17-way image classification set "Green-Coffee-Bean-Defects-Classification" from GitHub (youralfa/Green-Coffee-Bean-Defects-Classification); label vocabulary: broken or chipped or cut, dried cherry pod, floater, foreign matter, full black, full sour, fungus damaged, hull or husk, immature or unripe, parchment or pergamino, partial black, partial sour, severe insect damage, shell, slight insect damage, specialty, withered.

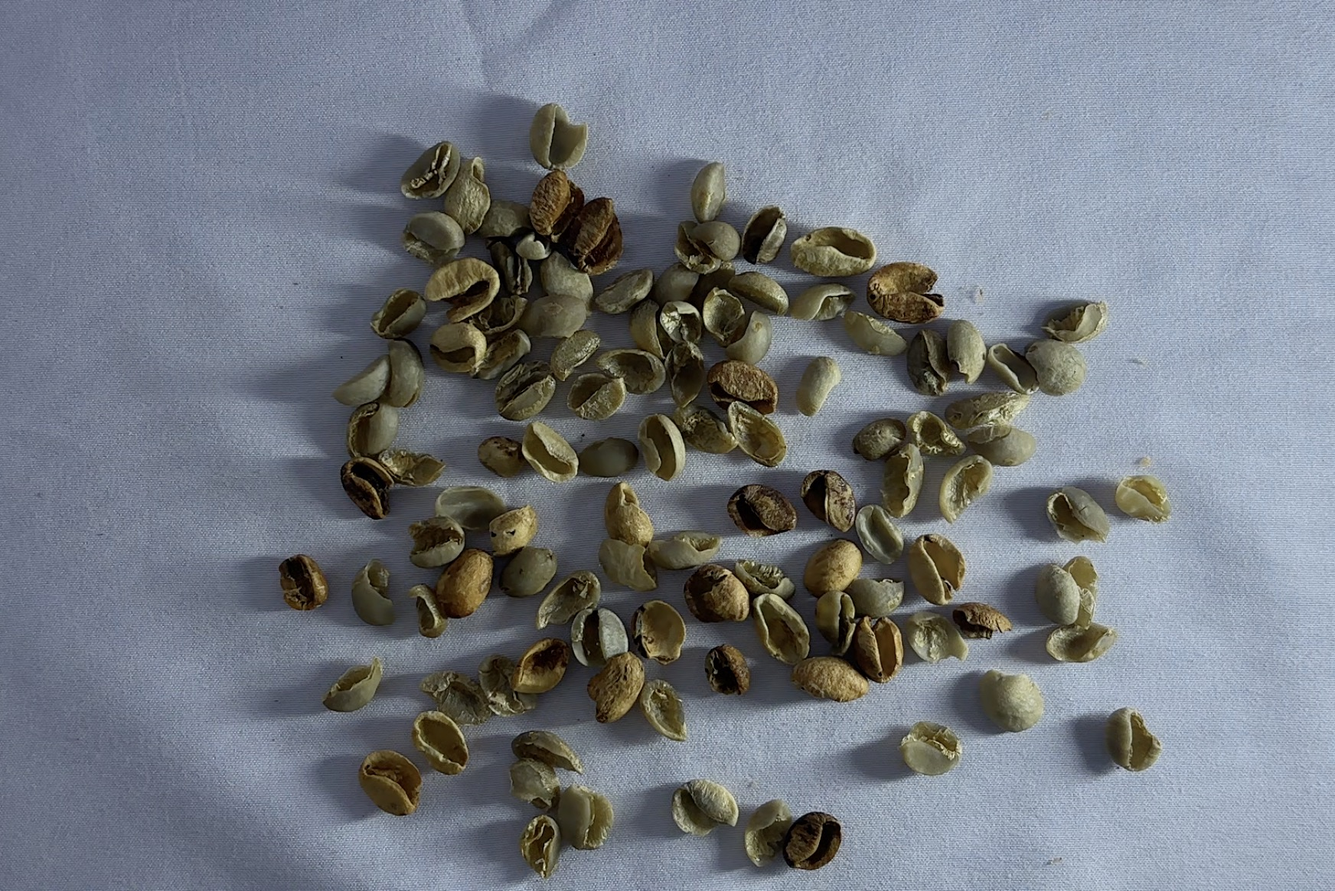
Label: shell

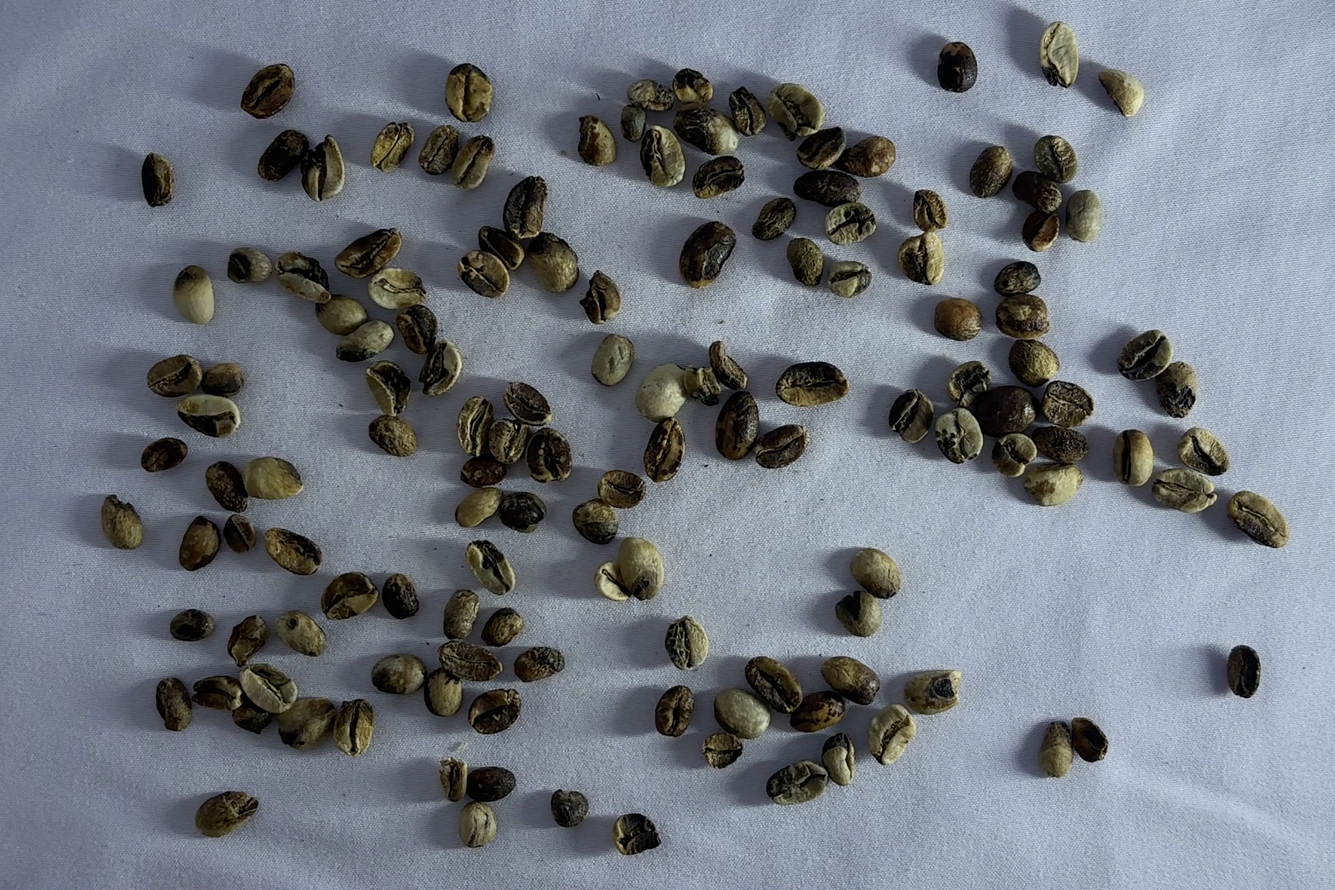
Label: partial black

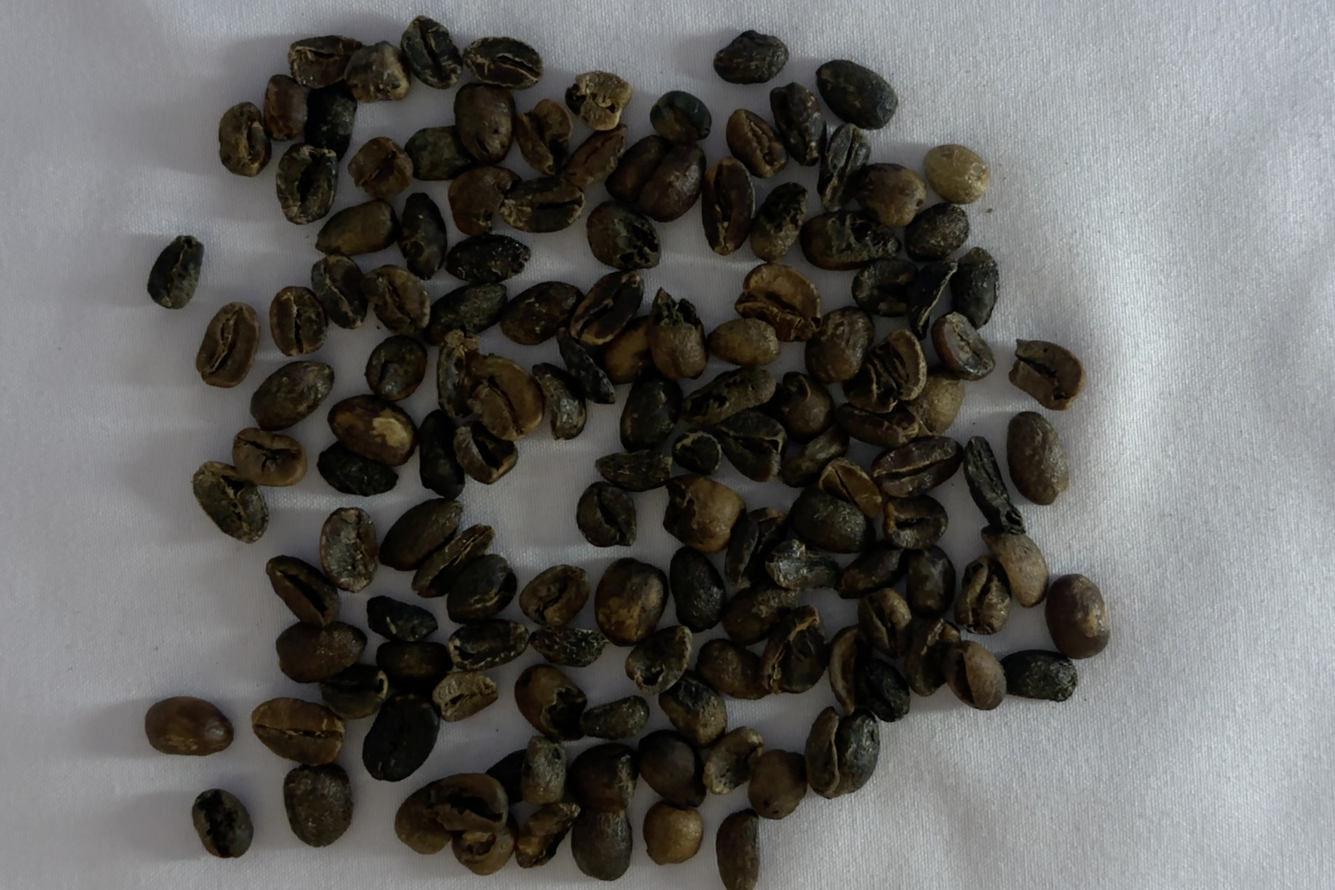
Label: full black

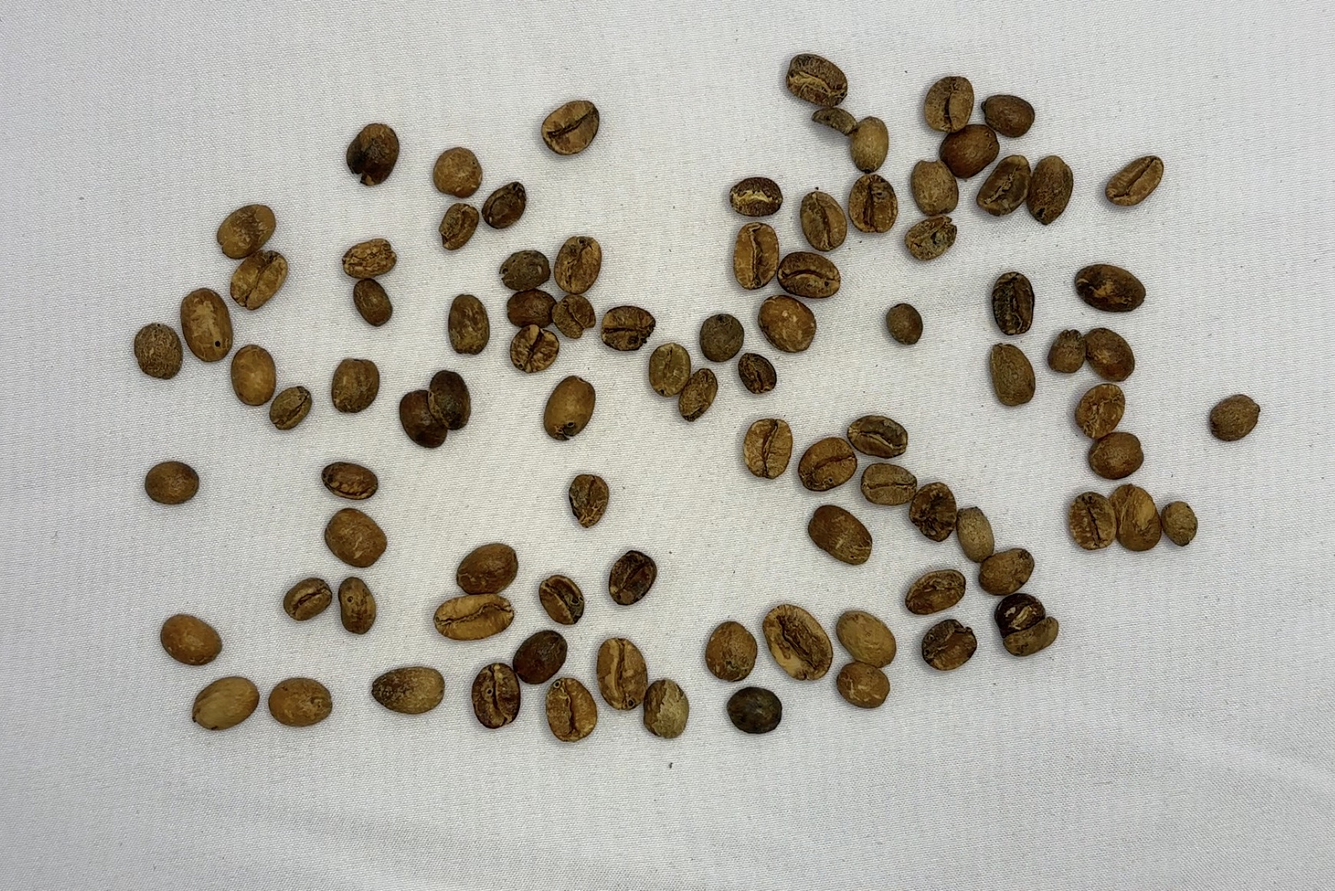
Label: full sour

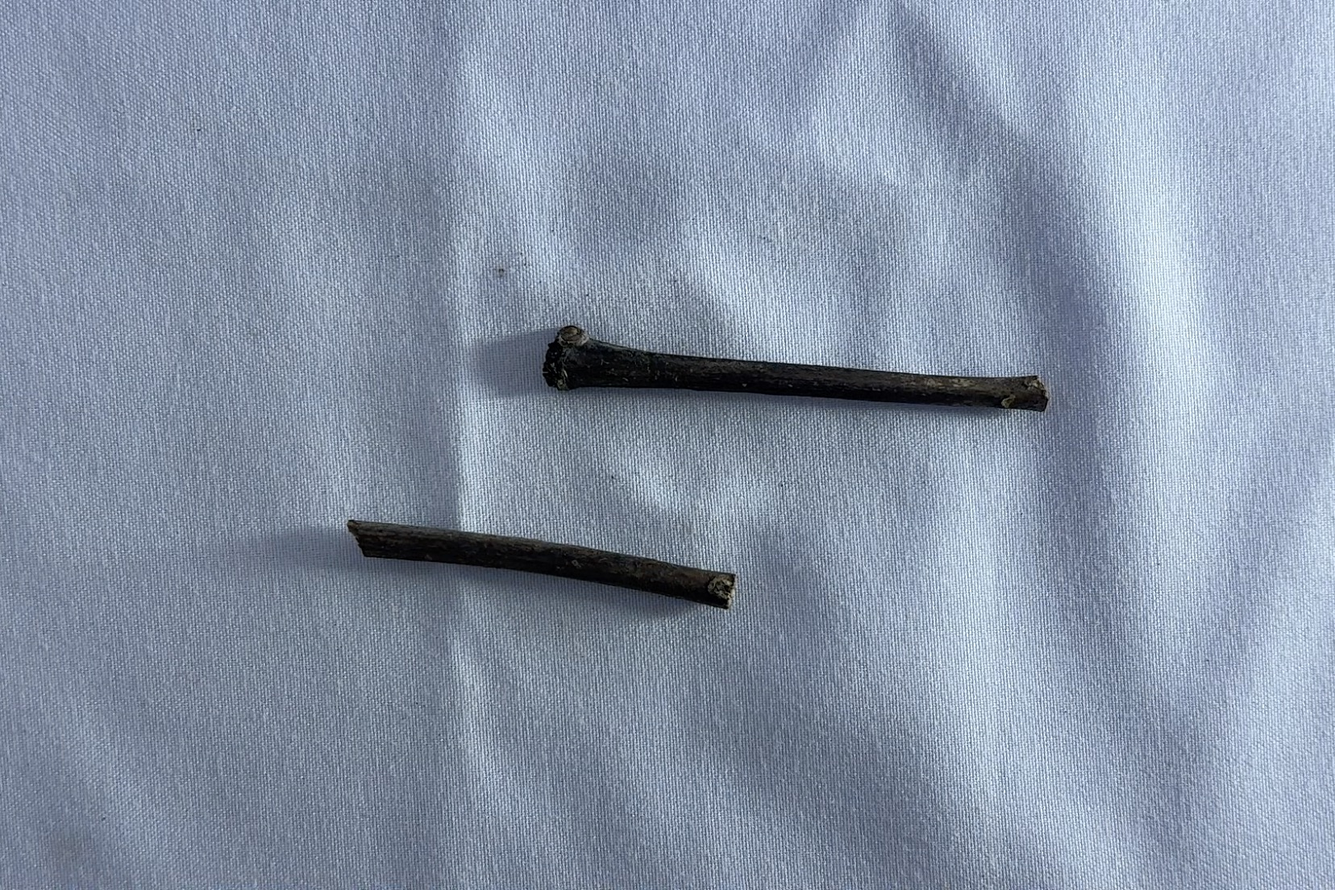
Label: foreign matter

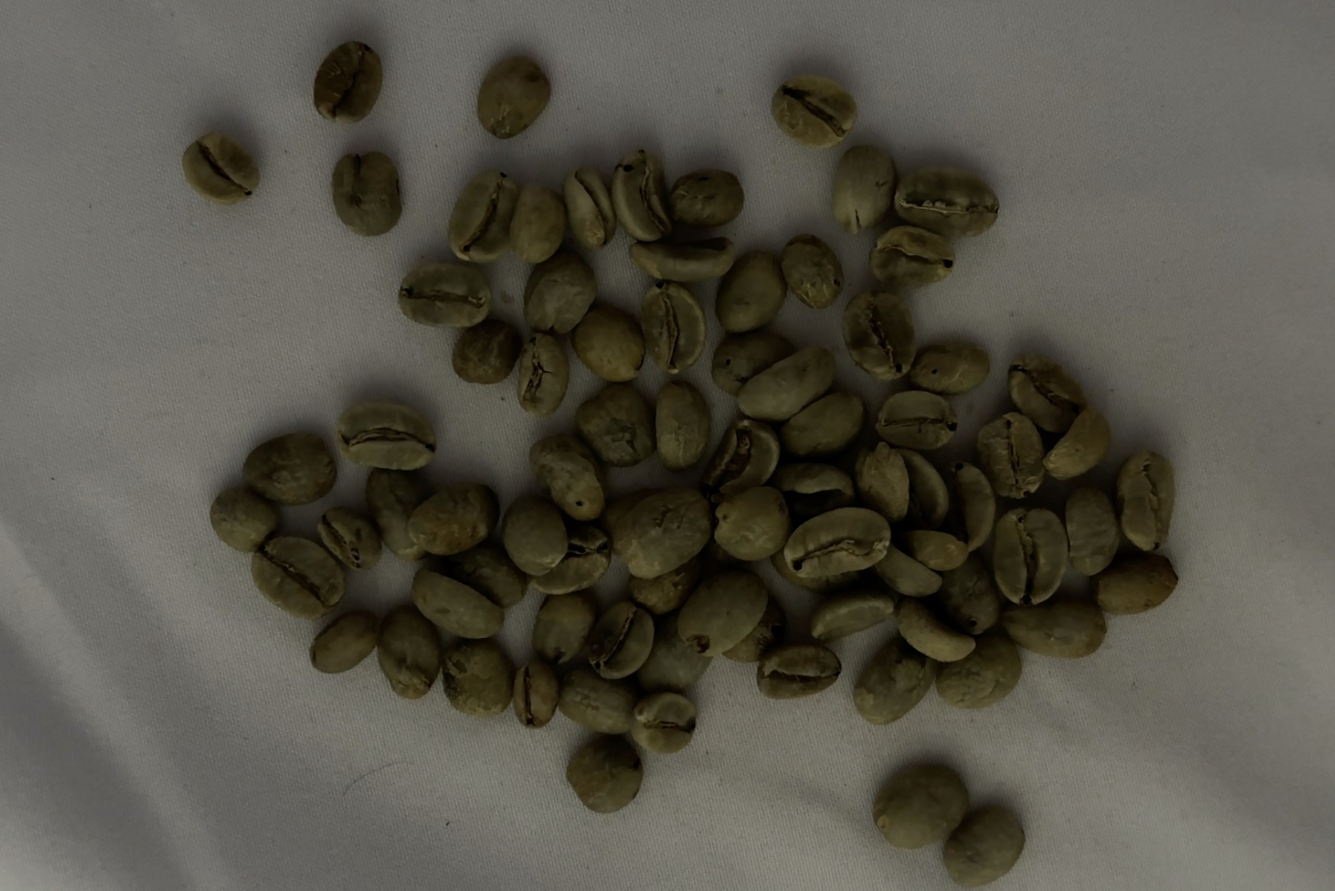
Label: slight insect damage
